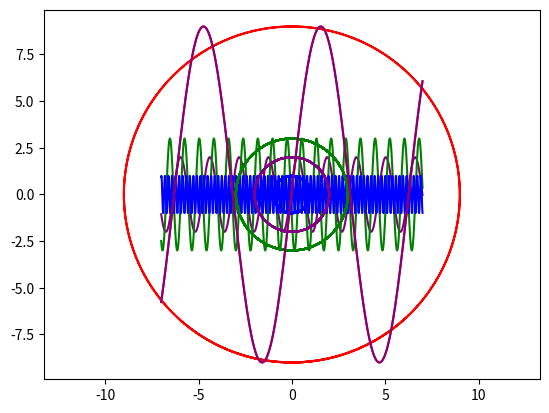

Here is the Python script that generated this plot:
# -*- coding: utf-8 -*-
"""
Created on Tue Feb  4 13:00:41 2025

@author: dylan
"""

"""I used a lot of my code from the previous assignmentg to help 
guide me throuhg this assignment. I also had help from Gemini AI
to create my code."""

import numpy as np
import matplotlib.pyplot as plt

#%%First four Euler functions

"""FUNCTION #1"""
def function(t):
    
    return 2*np.exp(-1j*(4*t+5))

t = np.linspace (-7, 7, 1000)
y = function(t)

plt.plot(t, y, color='purple') 
"""makes plot with color"""

"""FUNCTION #2"""
def function(t):
    
    return 3*np.exp(-1j*(8*t+2))

t = np.linspace (-7, 7, 1000)
y = function(t)

plt.plot(t, y, color='green') 
"""makes plot with color"""

"""FUNCTION #3"""
def function(t):

    return 1*np.exp(-1j*(33*t+17))

t = np.linspace (-7, 7, 2000)
y = function(t)

plt.plot(t, y, color='blue') 
"""makes plot with color"""

"""FUNCTION #4"""
def function(t):
    
    return 9*np.exp(-1j*(1*t+765))

t = np.linspace (-7, 7, 1000)
y = function(t)

plt.plot(t, y, color='red') 
"""makes plot with color"""

#%% Same functions broken into their real and imaginary parts

"""FUNCTION #1: 2*np.exp(-1j*(4*t+5))"""
def function(t):
    
    angle = -1*(4*t+5) 
    """the angle in the euler exponent"""
    real = 2*(np.cos(angle)) 
    """Real part of the euler"""
    imag = - 2j*(np.sin(angle)) 
    """imaginary part of the euler"""
    return real + imag 
"""equation of orignal function"""

t = np.linspace (-7, 7, 1000)
y = function(t)

real = np.real(y) 
"""extracts real part of complex number"""
imag = np.imag(y) 
"""extracts imaginary part of complex number"""

plt.plot(real, imag, color='purple') 
"""makes plot with color"""
plt.axis('equal') 
"""makes sure real and imaginary parts are plotted with the same scale"""

"""FUNCTION #2: 3*np.exp(-1j*(8*t+2))"""
def function(t):
    
    angle = -1*(8*t+2) 
    """the angle in the euler exponent"""
    real = 3*(np.cos(angle)) 
    """real part of the euler"""
    imag = - 3j*(np.sin(angle)) 
    """imaginary part of the euler"""
    return real + imag

t = np.linspace (-7, 7, 1000)
y = function(t)

real = np.real(y) 
"""extracts real part of complex number"""
imag = np.imag(y) 
"""extracts imaginary part of complex number"""

plt.plot(real, imag, color='green') 
"""makes plot with color"""
plt.axis('equal') 
"""makes sure real and imaginary parts are plotted with the same scale"""

"""FUNCTION #3: 1*np.exp(-1j*(33*t+17))"""
def function(t):
    
    angle = -1*(33*t+17)  
    """the angle in the euler exponent"""
    real = 1*(np.cos(angle)) 
    """real part of the euler"""
    imag = - 1j*(np.sin(angle)) 
    """imaginary part of the euler"""
    return real + imag

t = np.linspace (-7, 7, 1000)
y = function(t)

real = np.real(y) 
"""extracts real part of complex number"""
imag = np.imag(y) 
"""extracts imaginary part of complex number"""

plt.plot(real, imag, color='blue') 
"""makes plot with color"""
plt.axis('equal') 
"""makes sure real and imaginary parts are plotted with the same scale"""

"""FUNCTION #4: 9*np.exp(-1j*(1*t+765))"""
def function(t):
    
    angle = -1*(1*t+765) 
    """the angle in the euler exponent"""
    real = 9*(np.cos(angle)) 
    """real part of the euler"""
    imag = - 9j*(np.sin(angle)) 
    """imaginary part of the euler"""
    return real + imag

t = np.linspace (-7, 7, 1000)
y = function(t)

real = np.real(y) 
"""extracts real part of complex number"""
imag = np.imag(y) 
"""extracts imaginary part of complex number"""

plt.plot(real, imag, color='red') 
"""makes plot with color"""
plt.axis('equal') 
"""makes sure real and imaginary parts are plotted with the same scale"""

#%% Seperate plot of all four waves added together

"""COMBINED FUNCTION"""
def funtion(t):
    
    return 2*np.exp(-1j*(4*t+5)) + 3*np.exp(-1j*(8*t+2)) +  1*np.exp(-1j*(33*t+17)) + 9*np.exp(-1j*(1*t+765))
"""I simply just added all four of the functions together"""

t = np.linspace (-7, 7, 1000)
y = function(t)

plt.plot(t, y, color='purple') 
"""makes plot with color"""